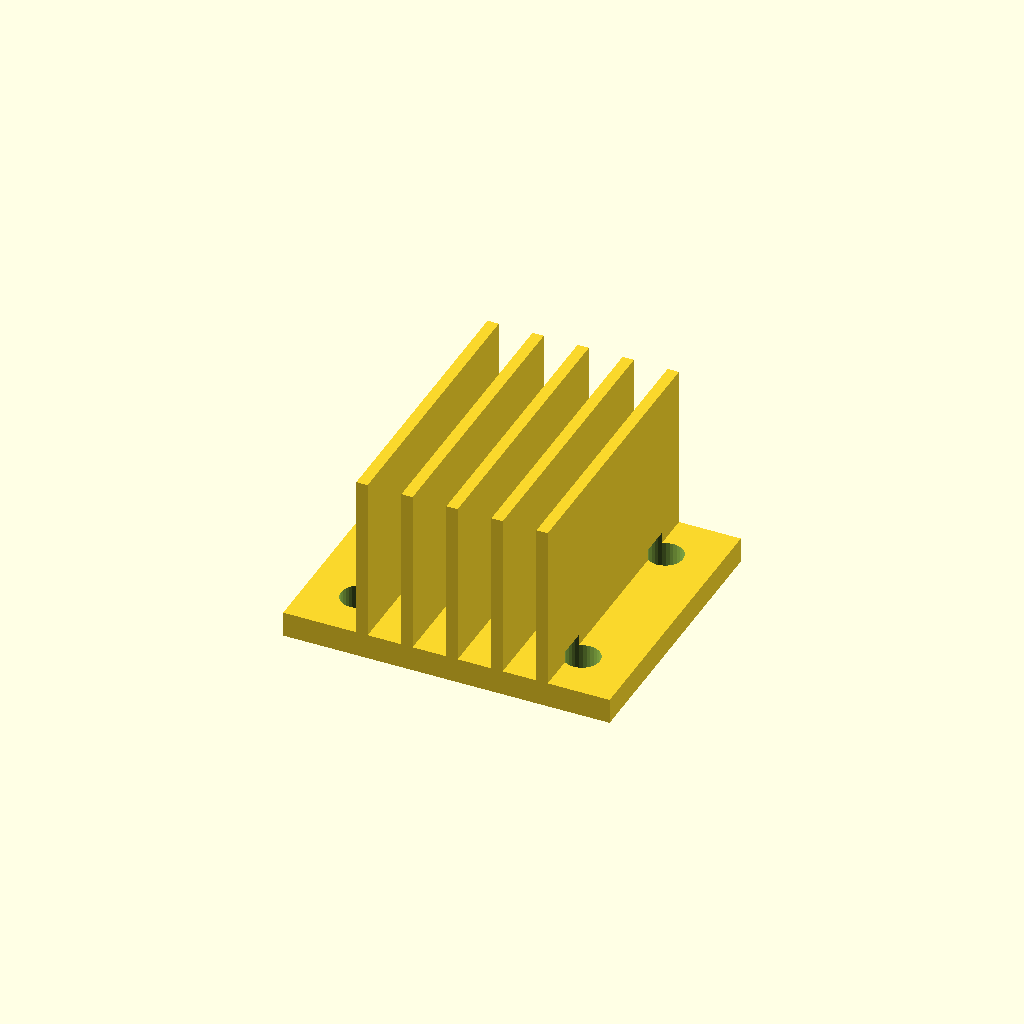
Cell 1 — every parameter at its default value.
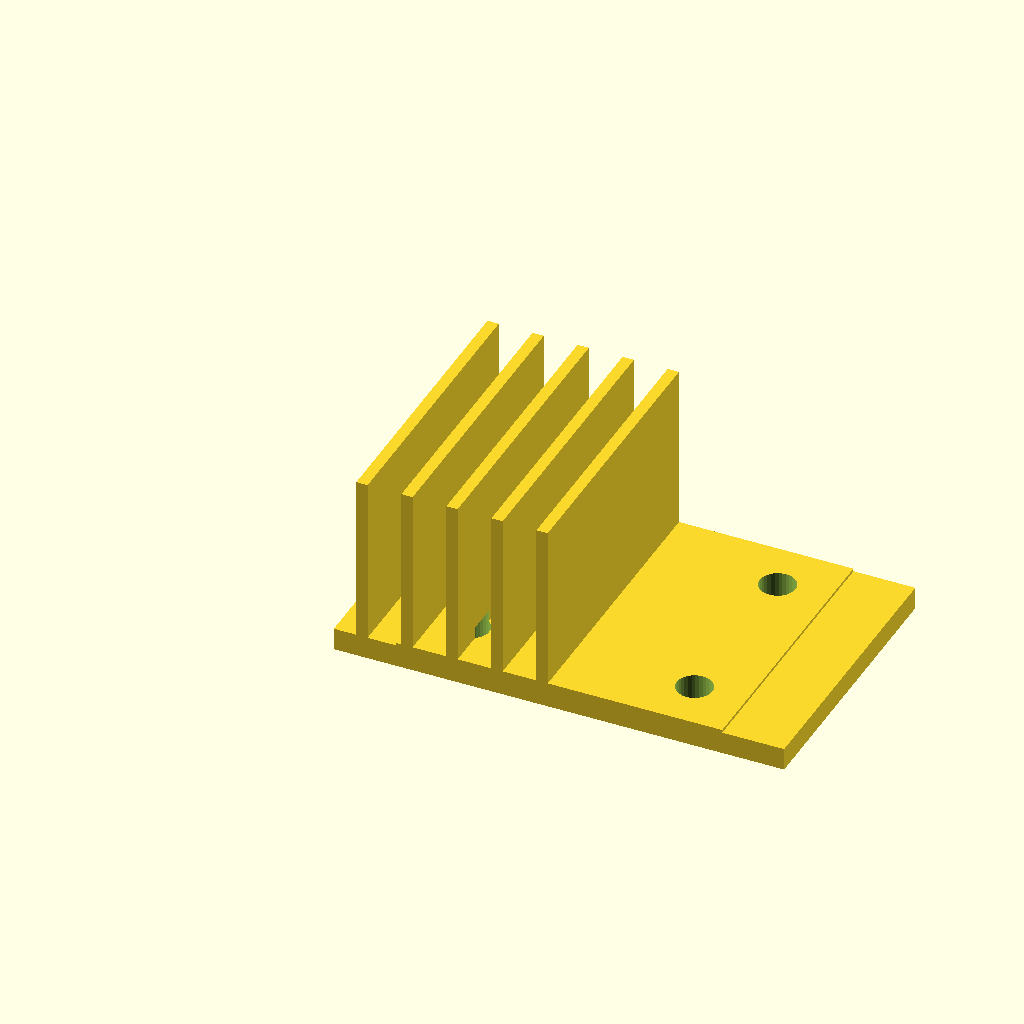
Cell 2 — base_w set to 80, the other parameters unchanged.
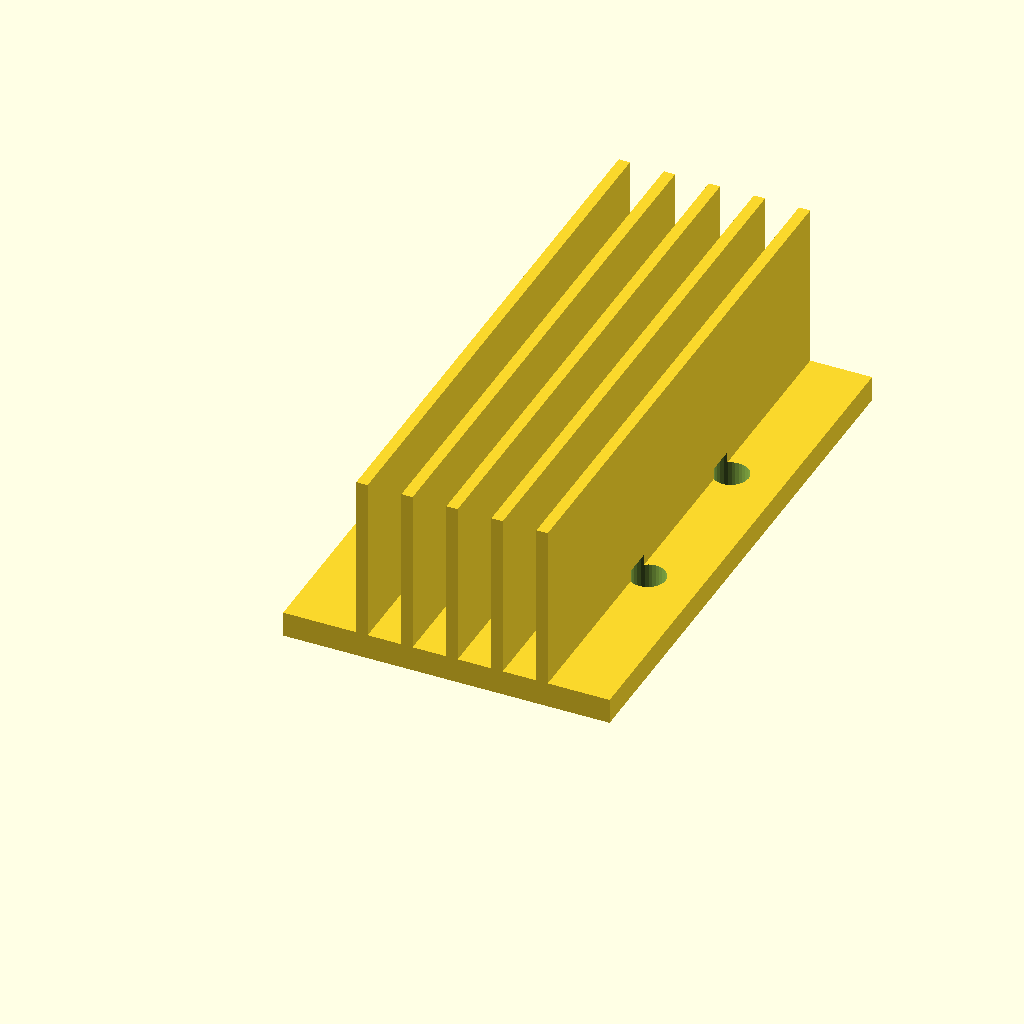
Cell 3 — base_d set to 100, the other parameters unchanged.
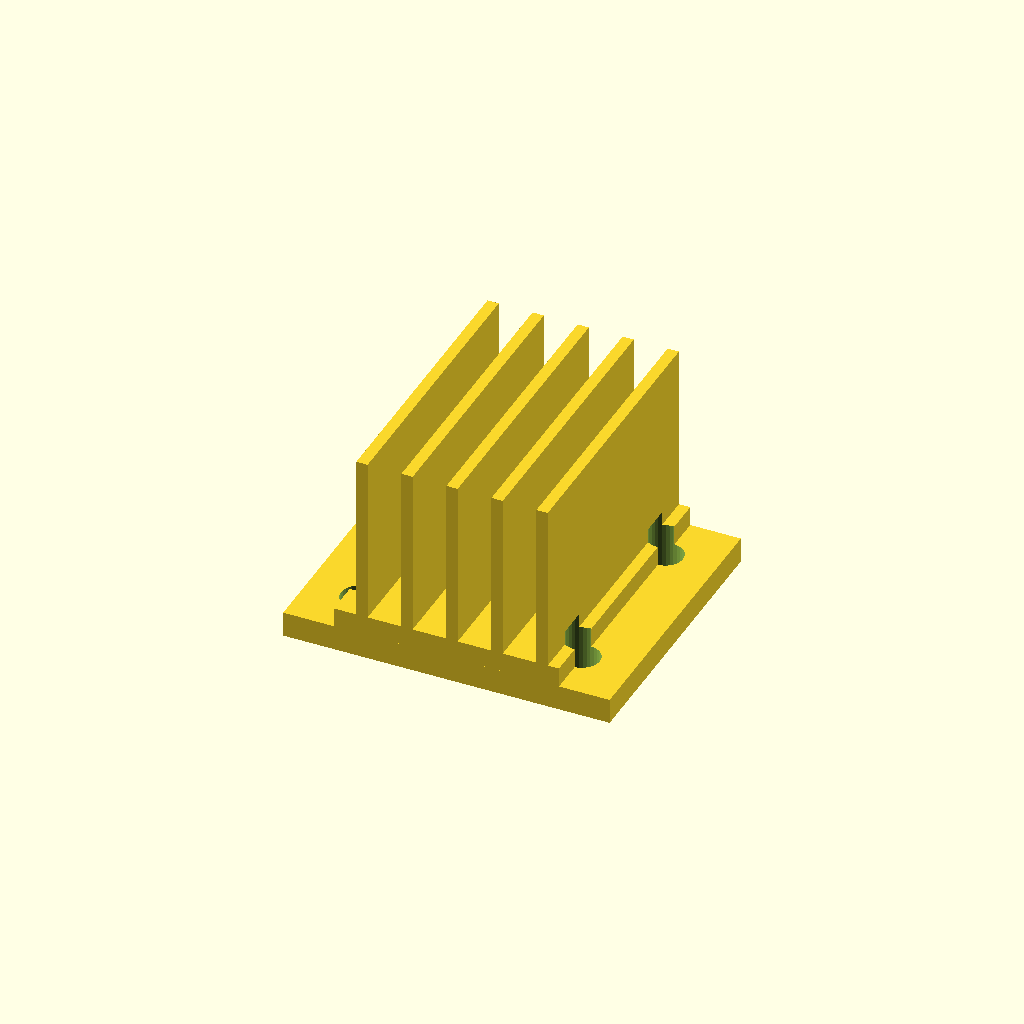
Cell 4 — base_t set to 8, the other parameters unchanged.
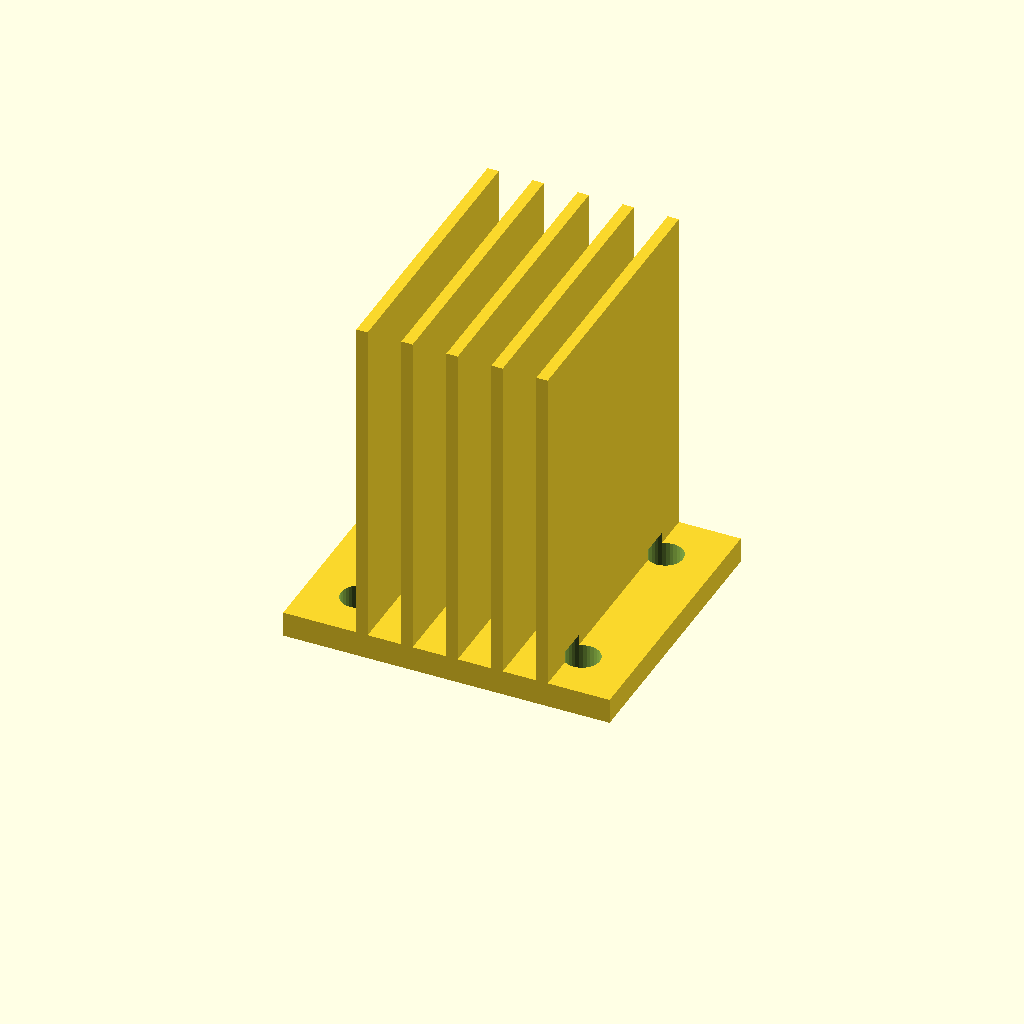
Cell 5: fin_h = 60 (everything else at default).
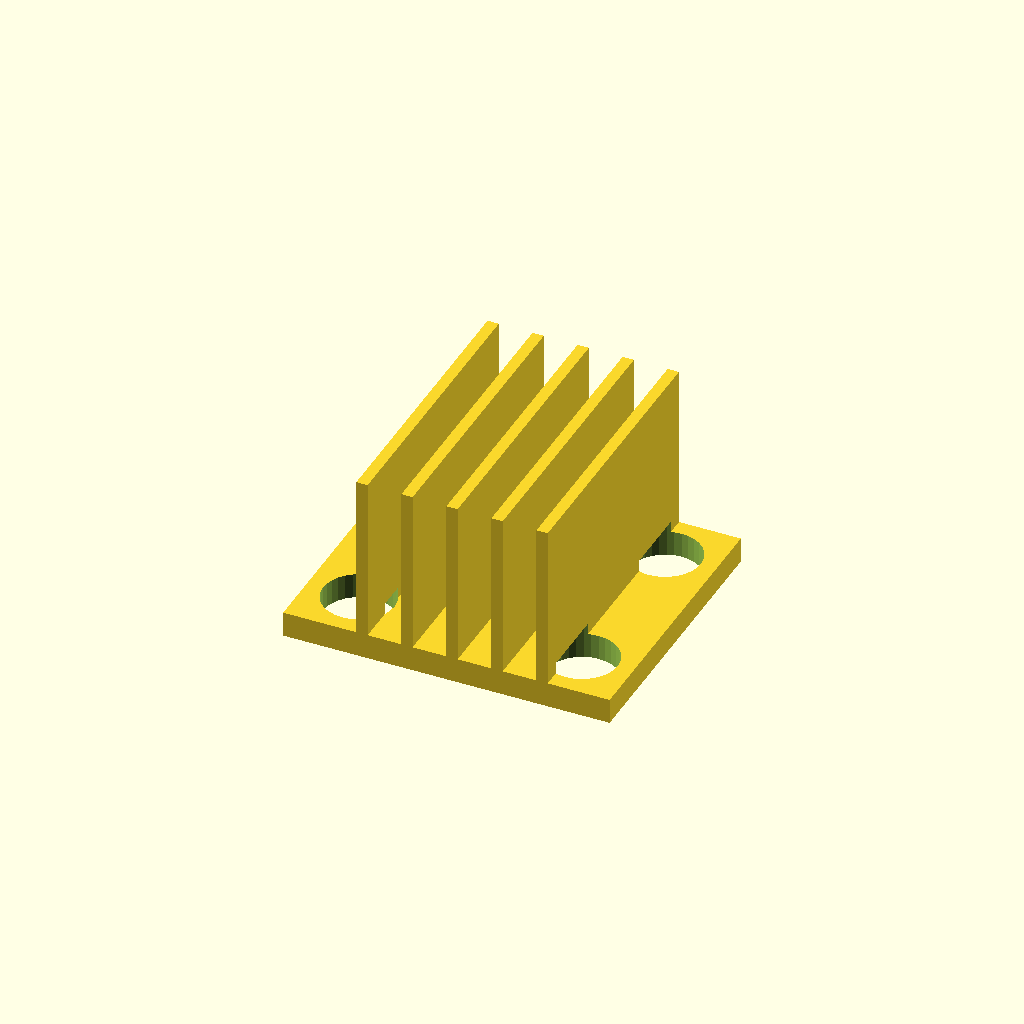
Cell 6: the same model with holes_d = 12.7.
All cells are drawn from one camera (rotation 55°, 0°, 25°, orthographic, colour scheme Cornfield), so only the parameter changes between them.
Source of the model, optional_data/data/gen3/heatsinks/part_0099.scad:
$fn = 32;

// ----------------------------------------------------------------------
// Finned heat sink: 40 x 50 mm base, 30 mm fins
// ----------------------------------------------------------------------

// --- parameters (mm) ---
base_w = 40;              // base width
base_d = 50;              // base depth
base_t = 4;               // base thickness
fin_h = 30;               // fin height above the base
holes_d = 6.35;           // fixing holes
hole_x = 19.82;           // hole offset in x
hole_y = 15.82;           // hole offset in y
fin_t = 2;                // fin thickness
fin_pitch = 8;            // fin pitch
fin_count = 5;            // number of fins
fin_x0 = 4;               // first fin offset
flange_w = 58;            // flange plate width
flange_t = 4;             // flange plate thickness

difference() {
  union() {
    cube([base_w, base_d, base_t]);
    for (i = [0 : fin_count - 1]) {
      translate([fin_x0 + i * fin_pitch, 0, base_t - 0.5]) cube([fin_t, base_d, fin_h + 0.5]);
    }
    /* mounting flange, a wider plate sharing the base bottom */
    translate([(base_w - flange_w) / 2, 0, 0]) cube([flange_w, base_d, flange_t + 0.5]);
  }
  /* fixing holes through the base, 2.5 mm clear on both sides */
  for (hx = [-19.82, 19.82]) {
    for (hy = [-15.82, 15.82]) {
      translate([base_w / 2 + hx, base_d / 2 + hy, -2.5]) cylinder(h = base_t + 5, d = holes_d);
    }
  }
}
Parameter table extracted from the source (name, type, default, range or options):
base_w: number, default 40
base_d: number, default 50
base_t: number, default 4
fin_h: number, default 30
holes_d: number, default 6.35
hole_x: number, default 19.82
hole_y: number, default 15.82
fin_t: number, default 2
fin_pitch: number, default 8
fin_count: number, default 5
fin_x0: number, default 4
flange_w: number, default 58
flange_t: number, default 4
